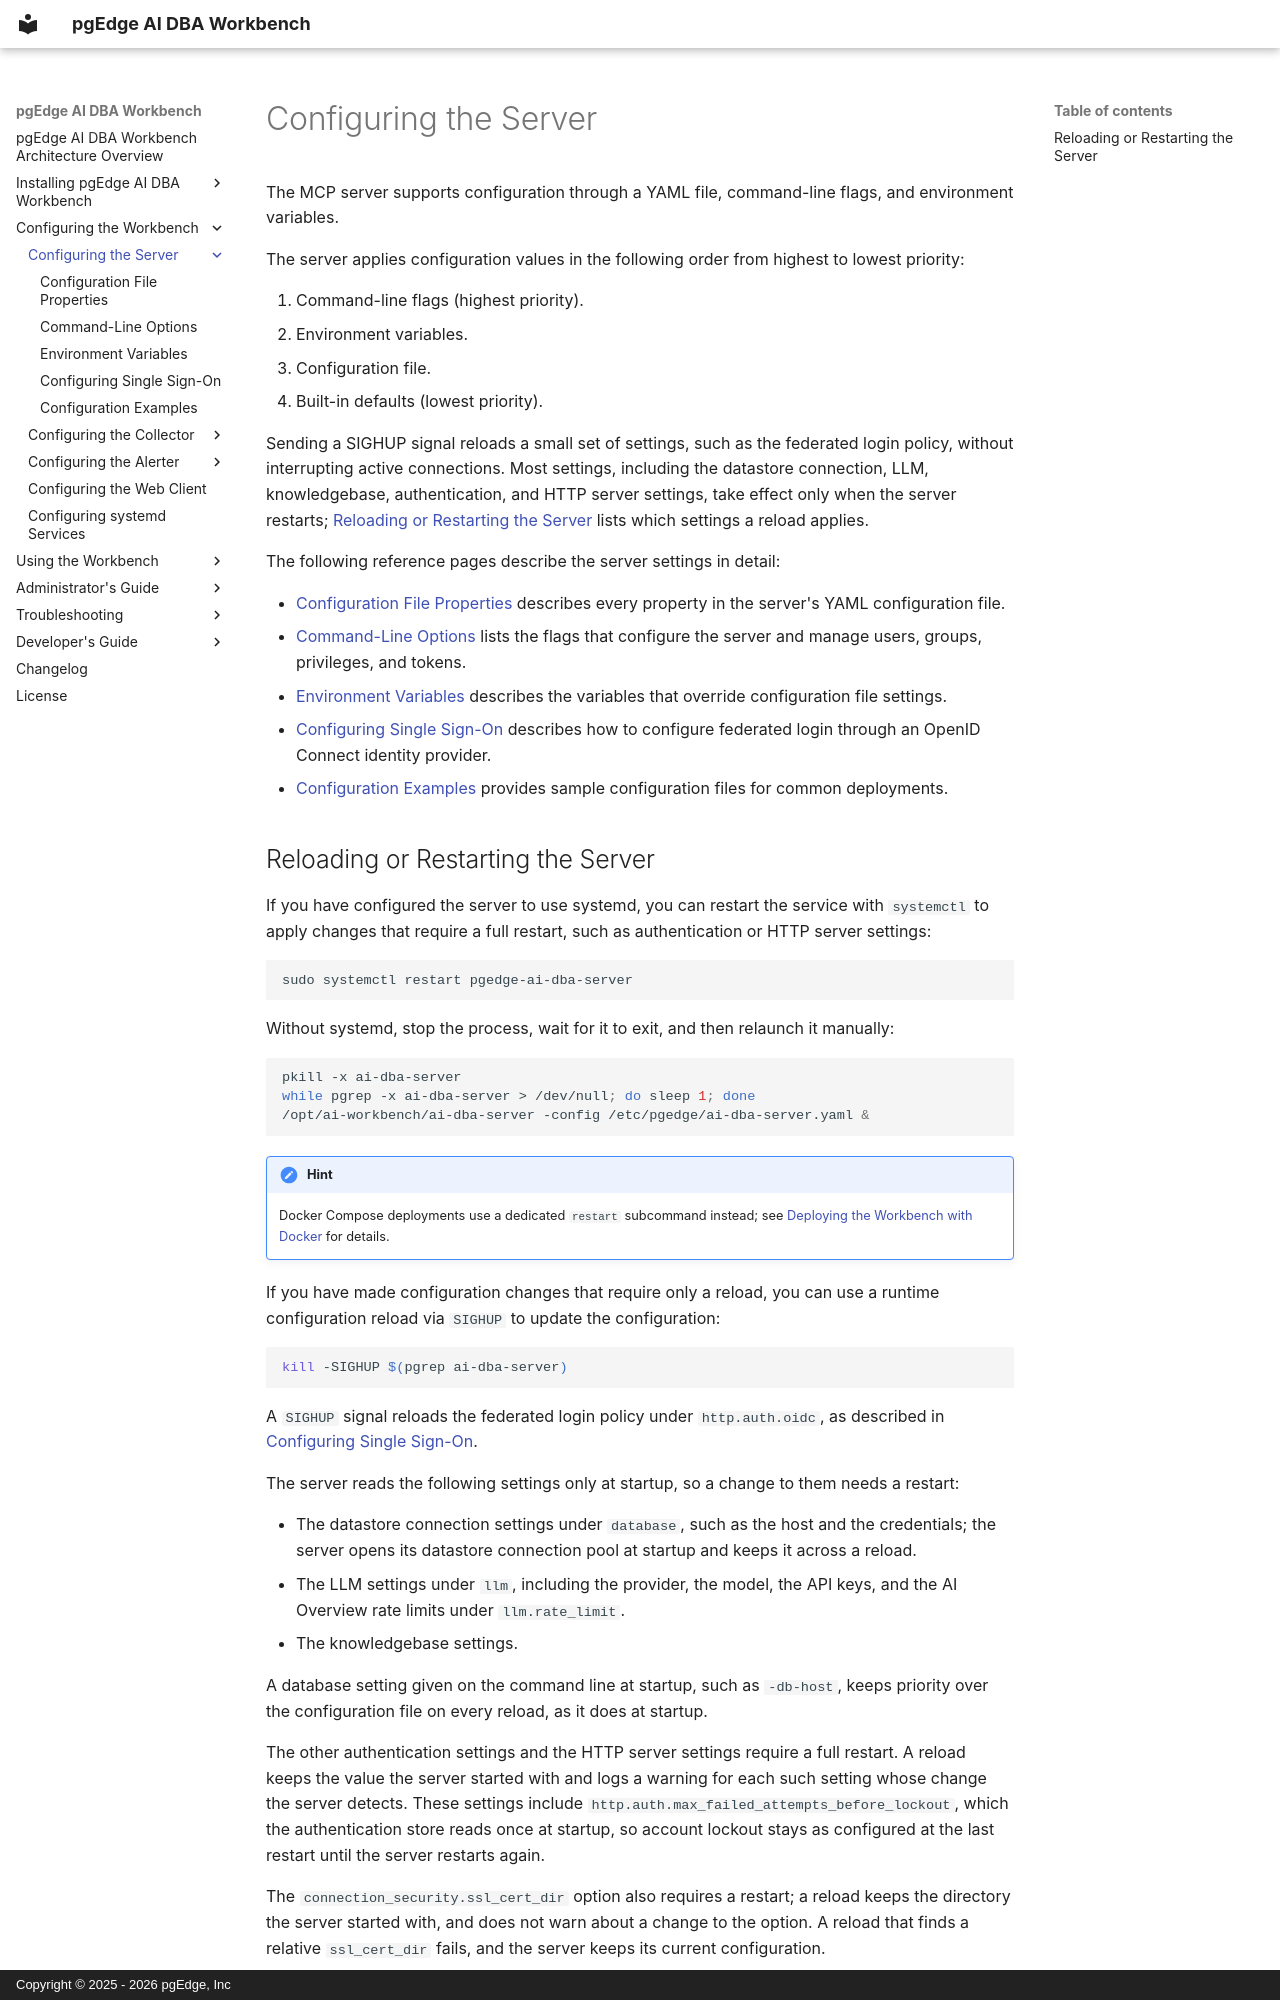

repository: pgEdge/ai-dba-workbench · page: configuration/server/index.html · generator: mkdocs · copyright: Copyright © 2025 - 2026 pgEdge, Inc

# Configuring the Server

The MCP server supports configuration through a YAML file, command-line flags,
and environment variables.

The server applies configuration values in the following order from highest to
lowest priority:

1. Command-line flags (highest priority).
2. Environment variables.
3. Configuration file.
4. Built-in defaults (lowest priority).

Sending a SIGHUP signal reloads a small set of settings, such as the federated
login policy, without interrupting active connections. Most settings, including
the datastore connection, LLM, knowledgebase, authentication, and HTTP server
settings, take effect only when the server restarts;
[Reloading or Restarting the Server](#reloading-or-restarting-the-server)
lists which settings a reload applies.

The following reference pages describe the server settings in detail:

- [Configuration File Properties](configuration_file.md) describes every
  property in the server's YAML configuration file.
- [Command-Line Options](command_line_options.md) lists the flags that
  configure the server and manage users, groups, privileges, and tokens.
- [Environment Variables](environment_variables.md) describes the variables
  that override configuration file settings.
- [Configuring Single Sign-On](single_sign_on.md) describes how to configure
  federated login through an OpenID Connect identity provider.
- [Configuration Examples](configuration_examples.md) provides sample
  configuration files for common deployments.
